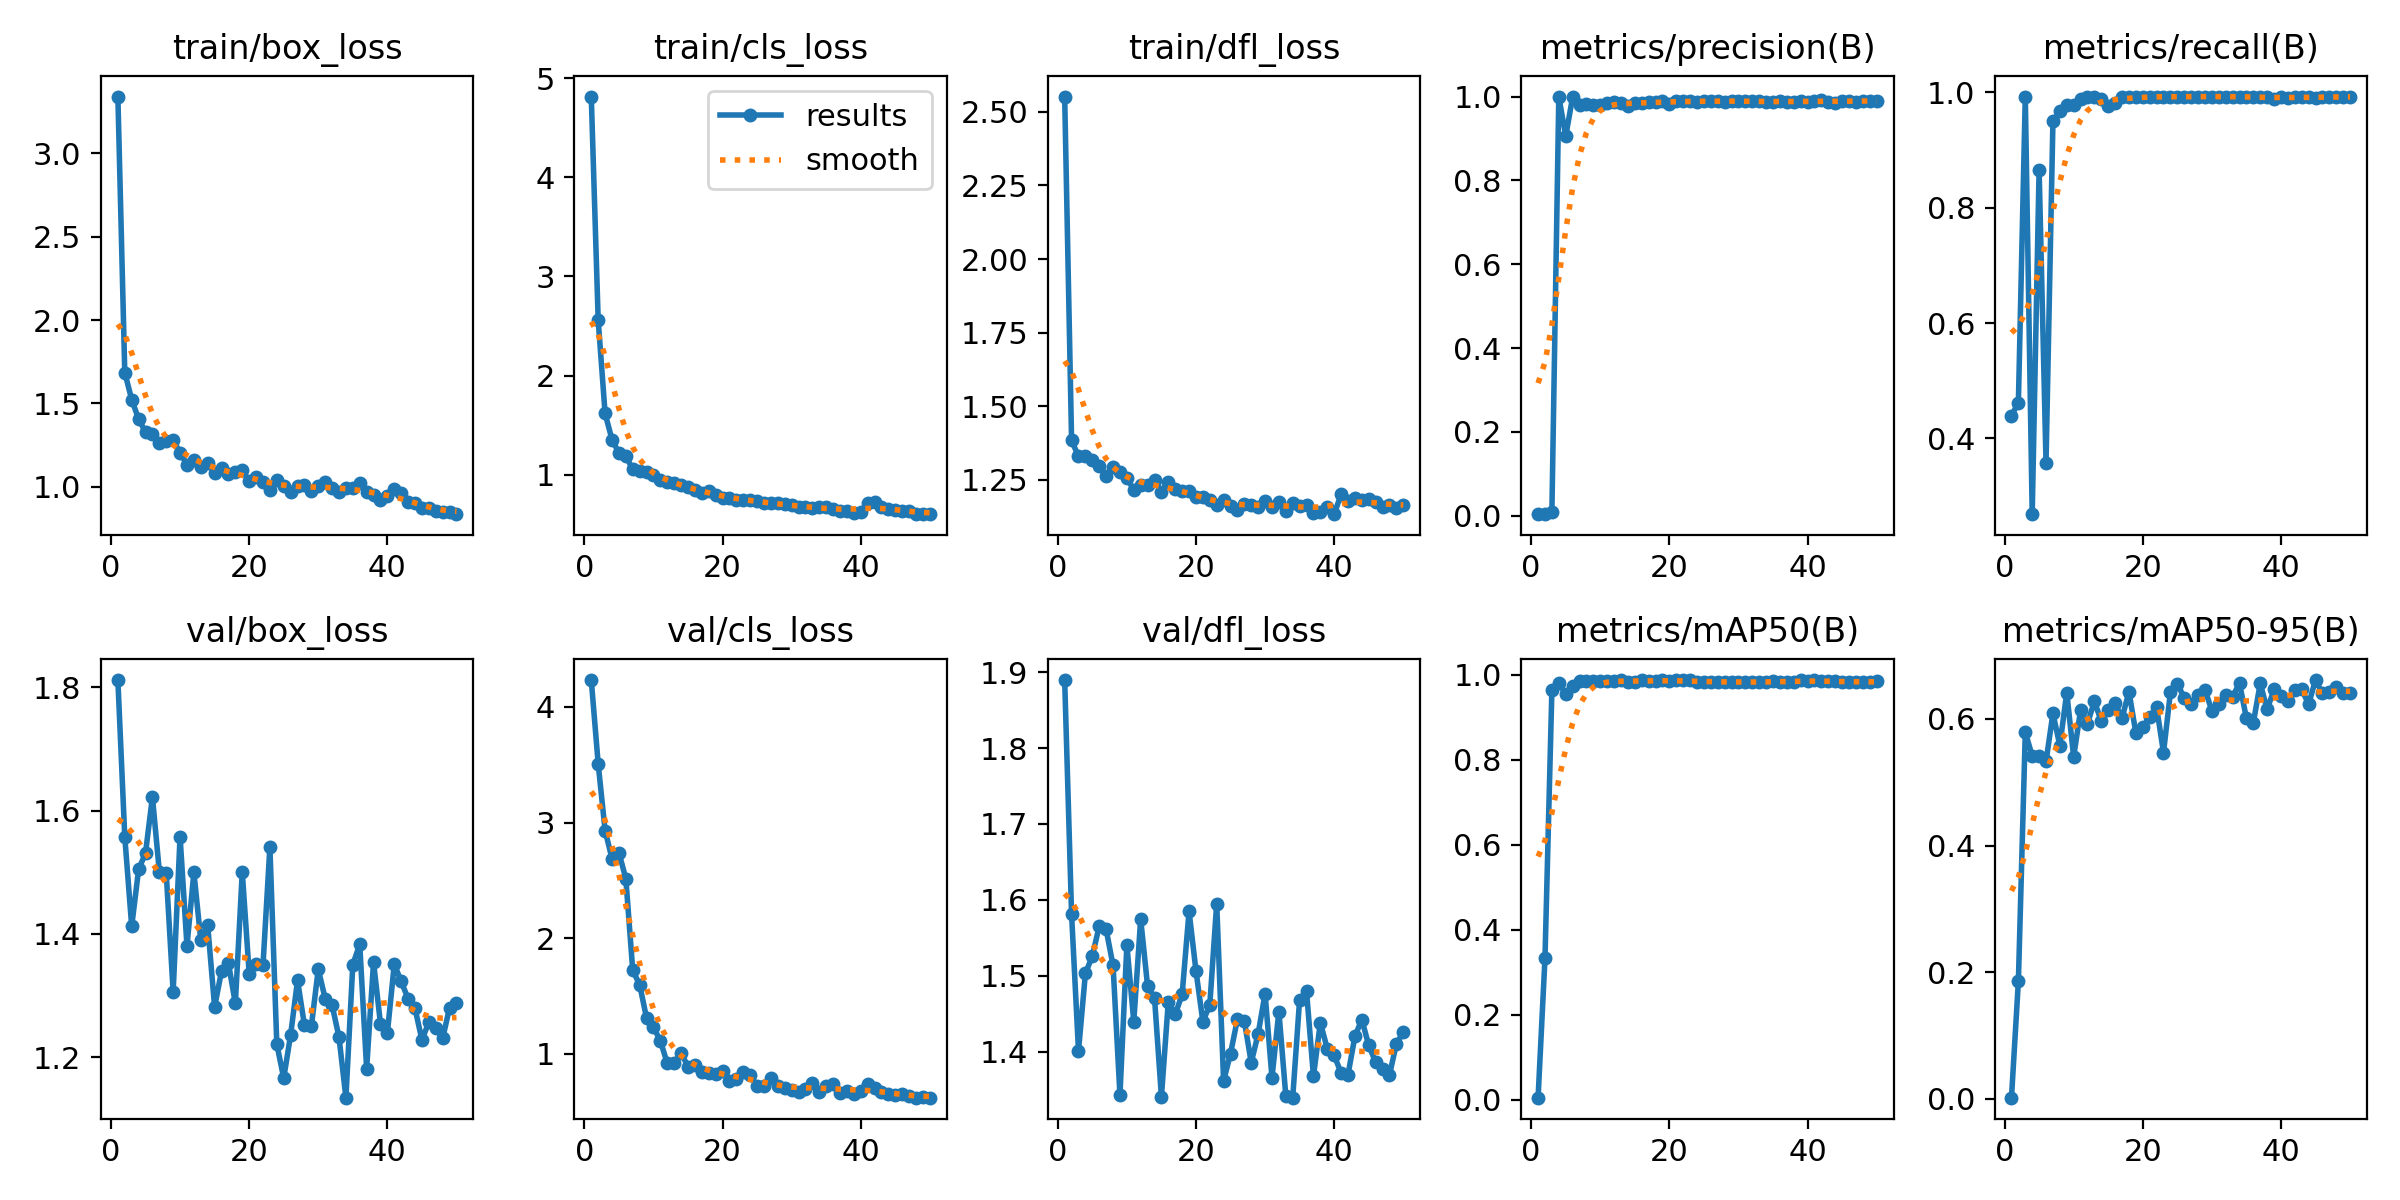

Values plotted in this chart, from the file beside it:
epoch, train/box_loss, train/cls_loss, train/dfl_loss, metrics/precision(B), metrics/recall(B), metrics/mAP50(B), metrics/mAP50-95(B), val/box_loss, val/cls_loss, val/dfl_loss, lr/pg0, lr/pg1, lr/pg2
1, 3.339, 4.815, 2.552, 0.00391, 0.4394, 0.00442, 0.00178, 1.812, 4.233, 1.89, 0.0001715, 0.0001715, 0.0001715
2, 1.685, 2.56, 1.384, 0.0045, 0.4621, 0.3327, 0.1857, 1.557, 3.509, 1.581, 0.0003502, 0.0003502, 0.0003502
3, 1.523, 1.618, 1.329, 0.00994, 0.9924, 0.9634, 0.579, 1.412, 2.931, 1.401, 0.0005215, 0.0005215, 0.0005215
4, 1.407, 1.355, 1.331, 1, 0.2688, 0.9809, 0.5414, 1.504, 2.688, 1.503, 0.0006855, 0.0006855, 0.0006855
5, 1.329, 1.221, 1.318, 0.9055, 0.8659, 0.9531, 0.5408, 1.531, 2.74, 1.526, 0.0008421, 0.0008421, 0.0008421
6, 1.317, 1.189, 1.296, 0.9986, 0.3582, 0.9726, 0.5329, 1.622, 2.516, 1.565, 0.0009914, 0.0009914, 0.0009914
7, 1.262, 1.054, 1.263, 0.9789, 0.9498, 0.985, 0.6086, 1.501, 1.722, 1.561, 0.001133, 0.001133, 0.001133
8, 1.273, 1.039, 1.294, 0.9814, 0.9665, 0.9839, 0.5579, 1.498, 1.599, 1.514, 0.001231, 0.001231, 0.001231
9, 1.283, 1.026, 1.276, 0.9793, 0.9779, 0.9851, 0.6416, 1.306, 1.31, 1.343, 0.001231, 0.001231, 0.001231
10, 1.203, 1, 1.255, 0.9792, 0.9776, 0.9858, 0.5399, 1.558, 1.232, 1.541, 0.001203, 0.001203, 0.001203
11, 1.134, 0.952, 1.216, 0.9853, 0.9878, 0.9838, 0.6139, 1.38, 1.113, 1.44, 0.001174, 0.001174, 0.001174
12, 1.161, 0.9272, 1.232, 0.9863, 0.9924, 0.9851, 0.5925, 1.5, 0.9189, 1.575, 0.001146, 0.001146, 0.001146
13, 1.12, 0.9163, 1.234, 0.9854, 0.9924, 0.9862, 0.6277, 1.39, 0.9256, 1.486, 0.001118, 0.001118, 0.001118
14, 1.145, 0.8953, 1.25, 0.9769, 0.9877, 0.9832, 0.5963, 1.414, 1.009, 1.471, 0.001089, 0.001089, 0.001089
15, 1.085, 0.8753, 1.208, 0.9839, 0.9755, 0.983, 0.6136, 1.281, 0.8911, 1.341, 0.001061, 0.001061, 0.001061
16, 1.114, 0.8461, 1.243, 0.9837, 0.9814, 0.987, 0.6245, 1.34, 0.9057, 1.466, 0.001033, 0.001033, 0.001033
17, 1.078, 0.8151, 1.218, 0.9871, 0.9924, 0.9837, 0.6011, 1.352, 0.8441, 1.449, 0.001005, 0.001005, 0.001005
18, 1.091, 0.833, 1.213, 0.9876, 0.9921, 0.9854, 0.6429, 1.287, 0.8389, 1.476, 0.0009763, 0.0009763, 0.0009763
19, 1.099, 0.7994, 1.211, 0.9894, 0.9924, 0.9865, 0.5778, 1.5, 0.825, 1.585, 0.000948, 0.000948, 0.000948
20, 1.035, 0.7691, 1.19, 0.9827, 0.9924, 0.9846, 0.5864, 1.336, 0.8529, 1.507, 0.0009197, 0.0009197, 0.0009197
21, 1.057, 0.7632, 1.19, 0.9895, 0.9924, 0.9866, 0.6034, 1.351, 0.7679, 1.439, 0.0008914, 0.0008914, 0.0008914
22, 1.027, 0.7449, 1.18, 0.9889, 0.9924, 0.9871, 0.6184, 1.349, 0.7852, 1.462, 0.0008631, 0.0008631, 0.0008631
23, 0.9819, 0.7429, 1.163, 0.9895, 0.9924, 0.9862, 0.5468, 1.541, 0.8426, 1.595, 0.0008348, 0.0008348, 0.0008348
24, 1.044, 0.7507, 1.181, 0.9867, 0.991, 0.9824, 0.6417, 1.221, 0.82, 1.361, 0.0008065, 0.0008065, 0.0008065
25, 1.004, 0.7384, 1.16, 0.9889, 0.9924, 0.9828, 0.6557, 1.166, 0.7192, 1.397, 0.0007782, 0.0007782, 0.0007782
26, 0.9699, 0.7115, 1.147, 0.9891, 0.9913, 0.9829, 0.6331, 1.236, 0.7246, 1.443, 0.0007499, 0.0007499, 0.0007499
27, 1.007, 0.7108, 1.169, 0.9906, 0.9924, 0.9831, 0.6233, 1.325, 0.7925, 1.44, 0.0007216, 0.0007216, 0.0007216
28, 1.014, 0.7146, 1.166, 0.9879, 0.9924, 0.9831, 0.6384, 1.252, 0.7196, 1.385, 0.0006934, 0.0006934, 0.0006934
29, 0.9731, 0.7012, 1.156, 0.9903, 0.9924, 0.9822, 0.646, 1.25, 0.7039, 1.424, 0.0006651, 0.0006651, 0.0006651
30, 1.004, 0.6907, 1.179, 0.99, 0.9924, 0.982, 0.6129, 1.343, 0.6911, 1.476, 0.0006368, 0.0006368, 0.0006368
31, 1.031, 0.6771, 1.158, 0.9887, 0.9924, 0.9818, 0.6234, 1.295, 0.67, 1.366, 0.0006085, 0.0006085, 0.0006085
32, 0.9916, 0.671, 1.174, 0.9888, 0.9924, 0.982, 0.6383, 1.284, 0.6979, 1.453, 0.0005802, 0.0005802, 0.0005802
33, 0.9698, 0.6677, 1.143, 0.9882, 0.9924, 0.9821, 0.6352, 1.232, 0.7532, 1.342, 0.0005519, 0.0005519, 0.0005519
34, 0.9911, 0.6703, 1.171, 0.9879, 0.9924, 0.9824, 0.6562, 1.134, 0.675, 1.339, 0.0005236, 0.0005236, 0.0005236
35, 0.994, 0.6713, 1.162, 0.9861, 0.992, 0.984, 0.6008, 1.35, 0.7267, 1.469, 0.0004953, 0.0004953, 0.0004953
36, 1.024, 0.653, 1.163, 0.9885, 0.9922, 0.9825, 0.5938, 1.383, 0.7417, 1.479, 0.000467, 0.000467, 0.000467
37, 0.9696, 0.6376, 1.136, 0.9872, 0.9913, 0.9823, 0.656, 1.181, 0.6643, 1.368, 0.0004387, 0.0004387, 0.0004387
38, 0.9526, 0.6338, 1.142, 0.9873, 0.9915, 0.9827, 0.6149, 1.354, 0.6764, 1.438, 0.0004104, 0.0004104, 0.0004104
39, 0.9218, 0.6145, 1.157, 0.9901, 0.9876, 0.9864, 0.6464, 1.254, 0.6533, 1.404, 0.0003821, 0.0003821, 0.0003821
40, 0.9435, 0.6263, 1.133, 0.9874, 0.9912, 0.986, 0.6363, 1.239, 0.6814, 1.395, 0.0003538, 0.0003538, 0.0003538
41, 0.9893, 0.714, 1.2, 0.9894, 0.9898, 0.9863, 0.6288, 1.351, 0.744, 1.372, 0.0003255, 0.0003255, 0.0003255
42, 0.9612, 0.723, 1.179, 0.9908, 0.9915, 0.9853, 0.6457, 1.323, 0.7081, 1.369, 0.0002972, 0.0002972, 0.0002972
43, 0.9078, 0.6717, 1.189, 0.9881, 0.9916, 0.9844, 0.6466, 1.295, 0.6706, 1.42, 0.0002689, 0.0002689, 0.0002689
44, 0.9018, 0.6558, 1.18, 0.9852, 0.9914, 0.9839, 0.6233, 1.279, 0.6528, 1.442, 0.0002406, 0.0002406, 0.0002406
45, 0.8726, 0.6447, 1.184, 0.9899, 0.9899, 0.983, 0.6613, 1.228, 0.6415, 1.408, 0.0002124, 0.0002124, 0.0002124
46, 0.8715, 0.6386, 1.176, 0.9895, 0.9915, 0.9821, 0.6402, 1.257, 0.6524, 1.386, 0.0001841, 0.0001841, 0.0001841
47, 0.8555, 0.6324, 1.157, 0.9881, 0.9918, 0.9825, 0.6418, 1.247, 0.6388, 1.377, 0.0001558, 0.0001558, 0.0001558
48, 0.8525, 0.6093, 1.165, 0.9893, 0.9911, 0.9822, 0.6511, 1.23, 0.622, 1.369, 0.0001275, 0.0001275, 0.0001275
49, 0.8506, 0.6058, 1.154, 0.9902, 0.9924, 0.983, 0.6408, 1.28, 0.6307, 1.41, 9.9173e-05, 9.9173e-05, 9.9173e-05
50, 0.8367, 0.6028, 1.166, 0.9903, 0.9924, 0.9837, 0.6411, 1.288, 0.6226, 1.425, 7.0878e-05, 7.0878e-05, 7.0878e-05
